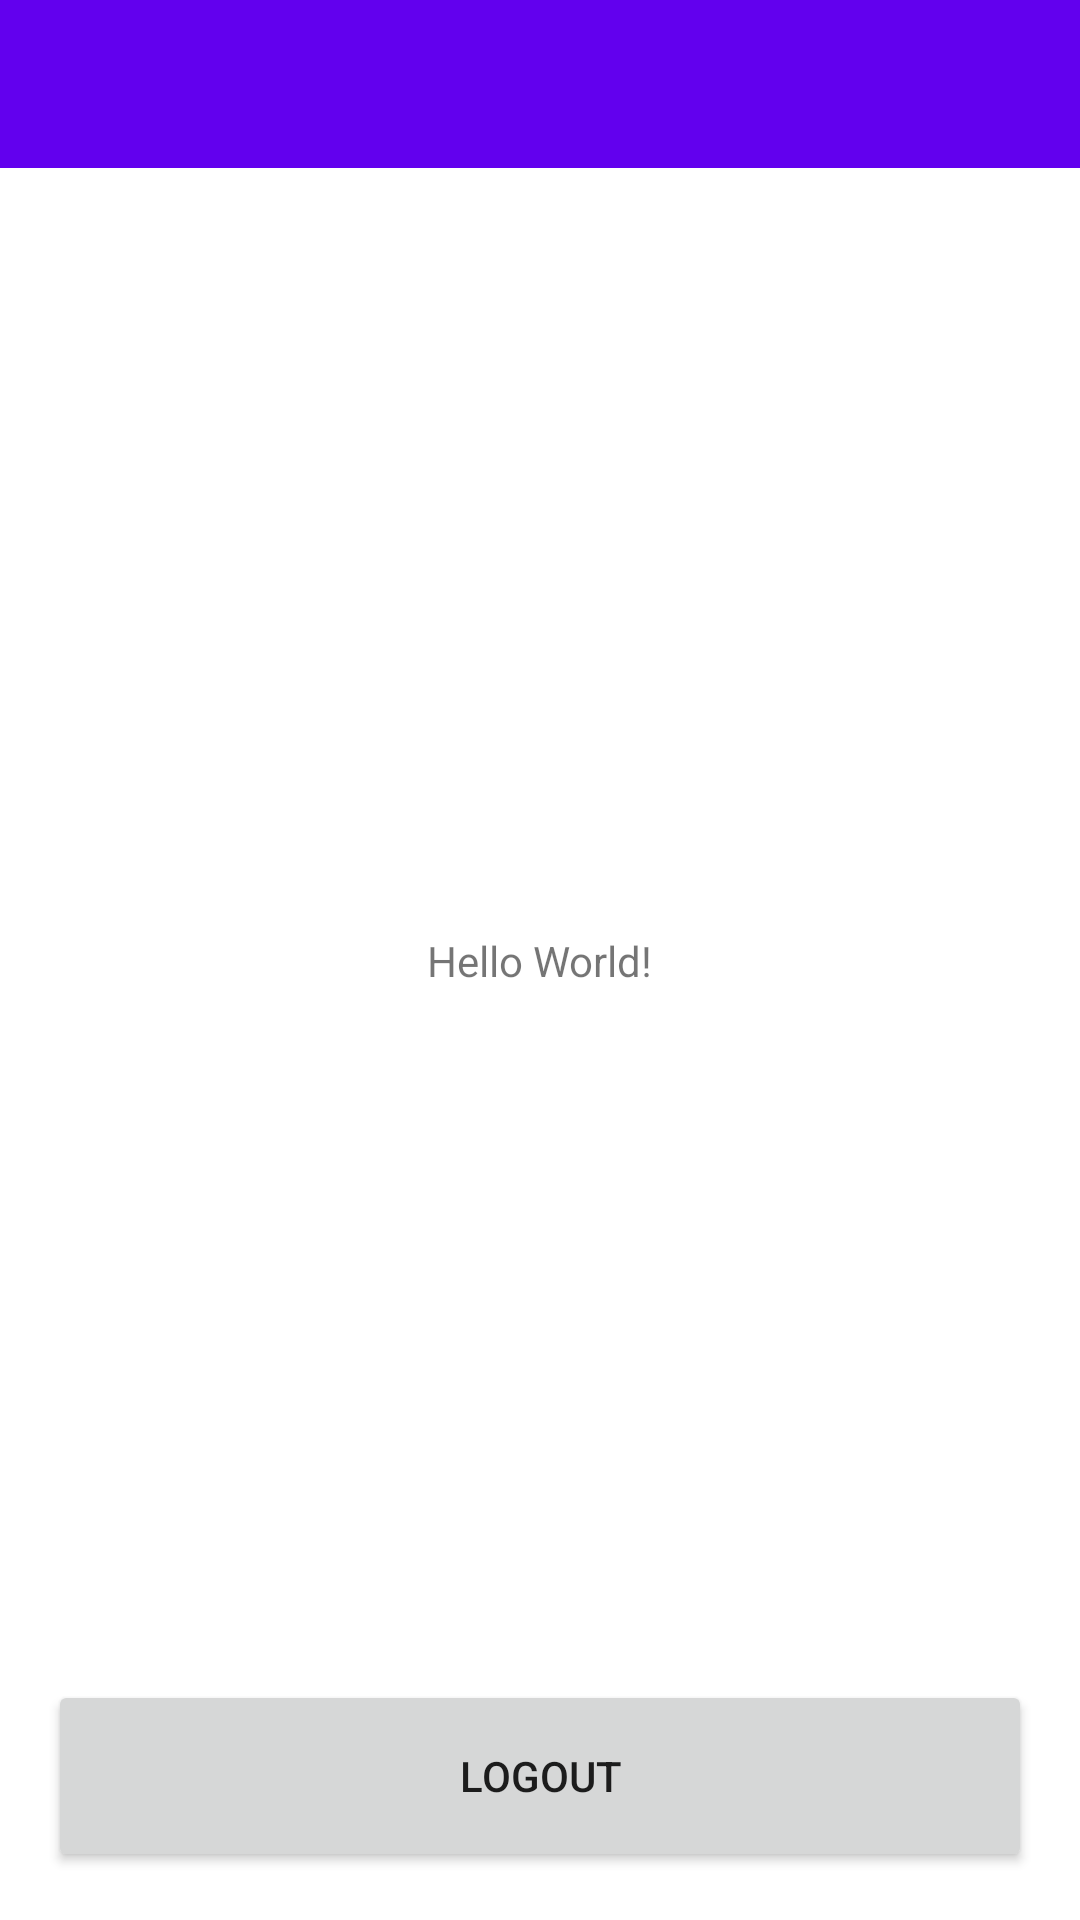

Layout XML and referenced resources for this Android screen:
<!-- AndroidManifest.xml: application theme AppTheme -->
<!-- res/layout/activity_main.xml -->
<?xml version="1.0" encoding="utf-8"?>
<androidx.constraintlayout.widget.ConstraintLayout xmlns:android="http://schemas.android.com/apk/res/android"
    xmlns:app="http://schemas.android.com/apk/res-auto"
    xmlns:tools="http://schemas.android.com/tools"
    android:layout_width="match_parent"
    android:layout_height="match_parent"
    tools:context=".activities.MainActivity">

    <androidx.appcompat.widget.Toolbar
        android:id="@+id/toolbar"
        android:layout_width="match_parent"
        android:layout_height="wrap_content"
        android:background="?attr/colorPrimary"
        android:minHeight="?attr/actionBarSize"
        android:theme="?attr/actionBarTheme"
        app:layout_constraintEnd_toEndOf="parent"
        app:layout_constraintStart_toStartOf="parent"
        app:layout_constraintTop_toTopOf="parent" />

    <TextView
        android:id="@+id/textViewEmail"
        android:layout_width="wrap_content"
        android:layout_height="wrap_content"
        android:text="Hello World!"
        app:layout_constraintBottom_toBottomOf="parent"
        app:layout_constraintLeft_toLeftOf="parent"
        app:layout_constraintRight_toRightOf="parent"
        app:layout_constraintTop_toTopOf="parent" />

    <Button
        android:id="@+id/buttonLogout"
        android:layout_width="0dp"
        android:layout_height="64dp"
        android:layout_marginStart="16dp"
        android:layout_marginEnd="16dp"
        android:layout_marginBottom="16dp"
        android:text="@string/stringLogout"
        app:layout_constraintBottom_toBottomOf="parent"
        app:layout_constraintEnd_toEndOf="parent"
        app:layout_constraintStart_toStartOf="parent" />

</androidx.constraintlayout.widget.ConstraintLayout>
<!-- resources referenced by this layout -->
<resources>
  <string name="stringLogout">Logout</string>
  <style name="AppTheme" parent="Theme.MaterialComponents.DayNight.NoActionBar">
          <item name="colorPrimary">@color/purple_500</item>
          <item name="colorPrimaryVariant">@color/purple_700</item>
          <item name="colorOnPrimary">@color/white</item>
          <item name="colorSecondary">@color/teal_200</item>
          <item name="colorSecondaryVariant">@color/teal_700</item>
          <item name="colorOnSecondary">@color/black</item>
          <item name="android:statusBarColor" tools:targetApi="l">?attr/colorPrimaryVariant</item>
      </style>
  <color name="purple_500">#FF6200EE</color>
  <color name="purple_700">#FF3700B3</color>
  <color name="white">#FFFFFFFF</color>
  <color name="teal_200">#FF03DAC5</color>
  <color name="teal_700">#FF018786</color>
  <color name="black">#FF000000</color>
</resources>
